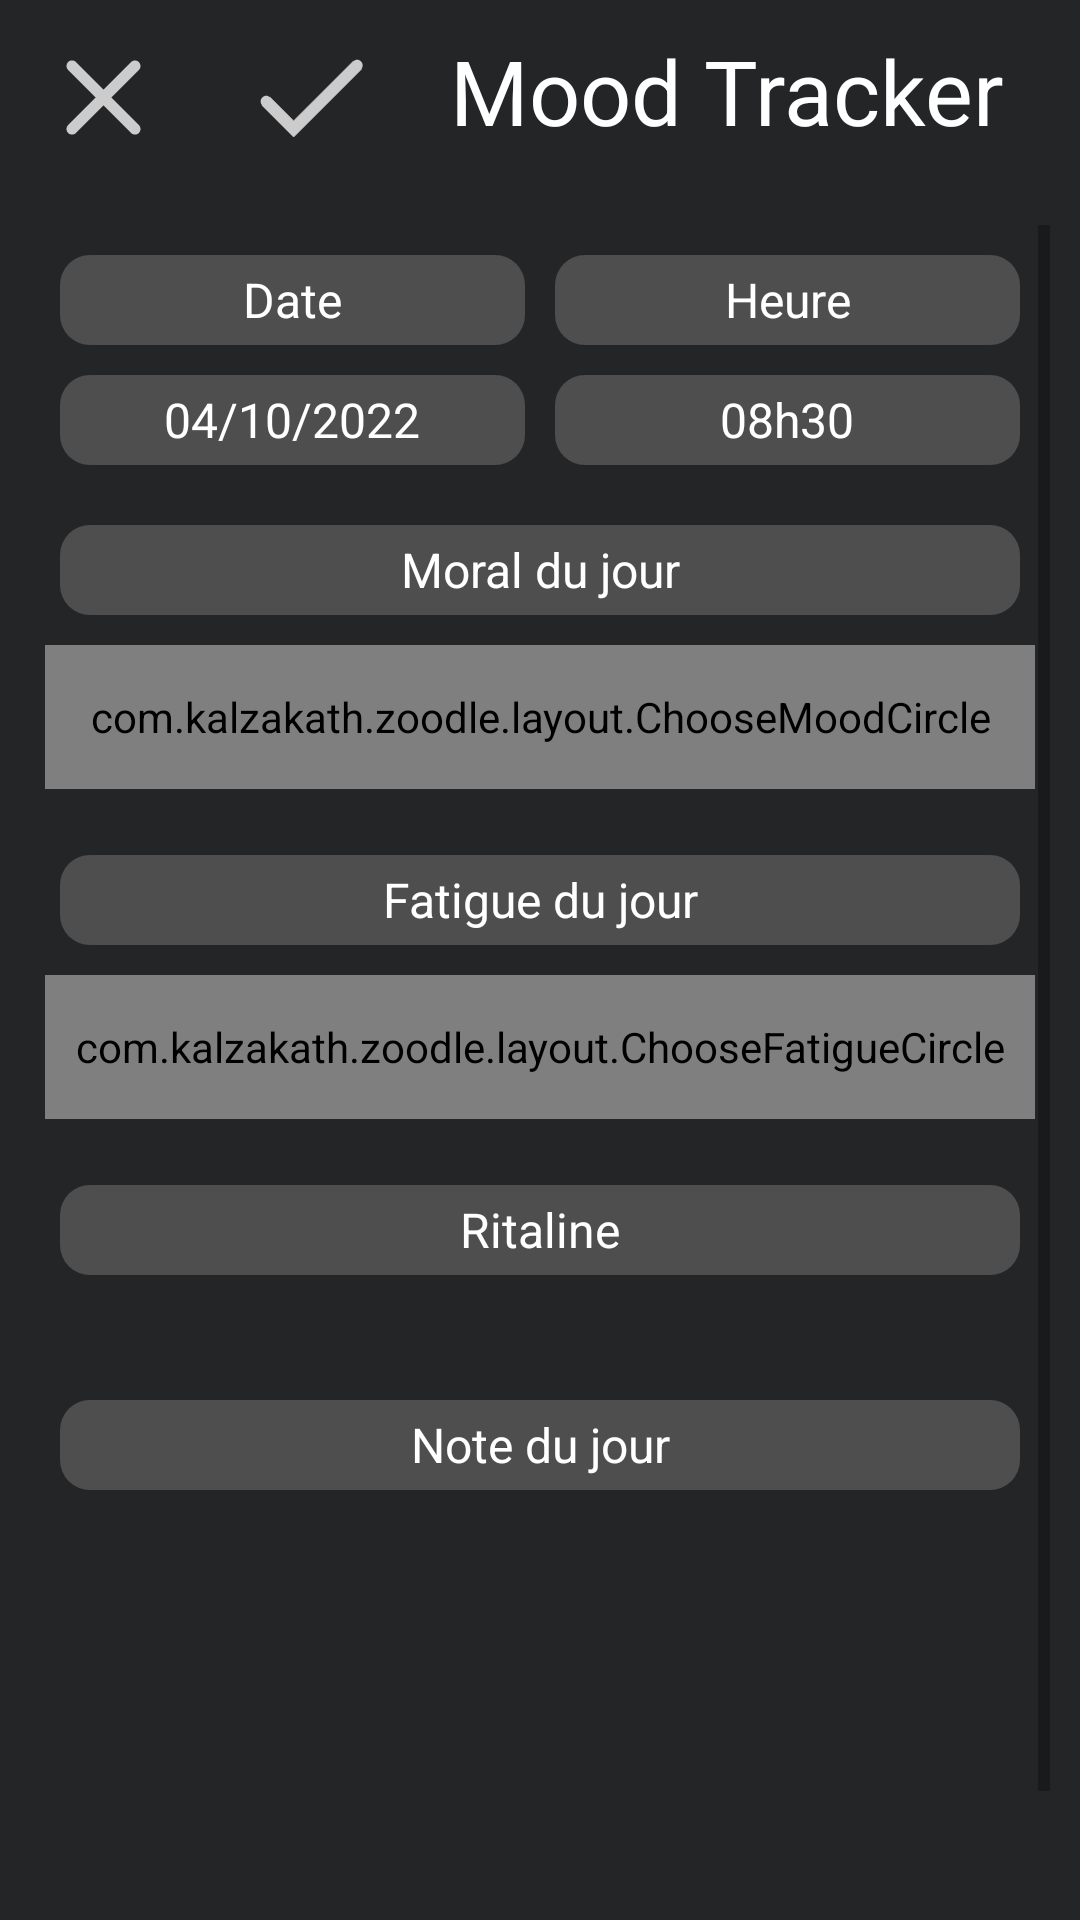

This screen was rendered from an Android layout file. Write that file and the resources it references.
<!-- AndroidManifest.xml: application theme Theme.Rows -->
<!-- res/layout/activity_front_page.xml -->
<?xml version="1.0" encoding="utf-8"?>
<androidx.constraintlayout.widget.ConstraintLayout xmlns:android="http://schemas.android.com/apk/res/android"
    xmlns:app="http://schemas.android.com/apk/res-auto"
    xmlns:tools="http://schemas.android.com/tools"
    android:layout_width="match_parent"
    android:layout_height="match_parent"
    android:background="@color/colorPrimaryBackground"
    tools:context=".DetailedViewActivity">

    <ImageButton
        android:id="@+id/ibClose"
        android:layout_width="wrap_content"
        android:layout_height="wrap_content"
        android:layout_marginTop="0dp"
        android:layout_marginStart="0dp"
        android:backgroundTint="@android:color/transparent"
        app:srcCompat="@drawable/ic_close"
        app:layout_constraintStart_toStartOf="parent"
        app:layout_constraintTop_toTopOf="parent"
        app:layout_constraintBottom_toTopOf="@+id/llFront" />

    <ImageButton
        android:id="@+id/ibFrontSeeData"
        android:layout_width="wrap_content"
        android:layout_height="wrap_content"
        android:backgroundTint="@android:color/transparent"
        app:layout_constraintBottom_toTopOf="@+id/llFront"
        app:layout_constraintStart_toEndOf="@+id/ibClose"
        app:layout_constraintTop_toTopOf="parent"
        app:layout_constraintVertical_bias="0.0"
        app:srcCompat="@drawable/ic_check" />

    <TextView
        android:id="@+id/tvFrontTitle"
        android:layout_width="wrap_content"
        android:layout_height="wrap_content"
        android:layout_marginEnd="25dp"
        android:layout_marginTop="10dp"
        android:text="@string/app_name"
        android:textAlignment="center"
        android:textAppearance="@style/TextAppearance.AppCompat.Body1"
        android:textColor="@color/colorOnPrimaryText"
        android:textSize="30sp"
        app:layout_constraintEnd_toEndOf="parent"
        app:layout_constraintTop_toTopOf="parent"/>

    <ScrollView
        android:id="@+id/llFront"
        android:layout_width="0dp"
        android:layout_height="0dp"
        android:layout_marginStart="10dp"
        android:layout_marginTop="10dp"
        android:layout_marginEnd="10dp"
        app:layout_constraintEnd_toEndOf="parent"
        app:layout_constraintStart_toStartOf="parent"
        app:layout_constraintTop_toBottomOf="@+id/ibClose"
        app:layout_constraintBottom_toBottomOf="parent">
    <LinearLayout
        android:layout_width="match_parent"
        android:layout_height="wrap_content"
        android:background="@android:color/transparent"
        android:orientation="vertical"
        app:layout_constraintEnd_toEndOf="parent"
        app:layout_constraintStart_toStartOf="parent"
        app:layout_constraintTop_toTopOf="parent"
        app:layout_constraintBottom_toBottomOf="parent">

        <LinearLayout
            android:layout_width="match_parent"
            android:layout_height="wrap_content"
            android:layout_margin="5dp"
            android:layout_weight="0"
            android:orientation="horizontal">

            <LinearLayout
                android:layout_width="match_parent"
                android:layout_height="match_parent"
                android:layout_weight="1"
                android:orientation="vertical">

                <TextView
                    android:id="@+id/tvFrontDateTitle"
                    android:layout_width="match_parent"
                    android:layout_height="30dp"
                    android:layout_margin="5dp"
                    android:layout_weight="0"
                    android:background="@drawable/activity_row_rounded_corner"
                    android:gravity="center_horizontal|center_vertical"
                    android:text="@string/mood_picker_date_title"
                    android:textAlignment="gravity"
                    android:textColor="@color/colorOnPrimaryText"
                    android:textSize="16sp" />

                <TextView
                    android:id="@+id/tvFrontDate"
                    android:layout_width="match_parent"
                    android:layout_height="30dp"
                    android:layout_margin="5dp"
                    android:layout_weight="0"
                    android:background="@drawable/activity_row_rounded_corner"
                    android:gravity="center_horizontal|center_vertical"
                    android:text="@string/mood_picker_date_value"
                    android:textAlignment="gravity"
                    android:textColor="@color/colorOnPrimaryText"
                    android:textSize="16sp" />
            </LinearLayout>

            <LinearLayout
                android:layout_width="match_parent"
                android:layout_height="match_parent"
                android:layout_weight="1"
                android:orientation="vertical">

                <TextView
                    android:id="@+id/tvFrontTimeTitle"
                    android:layout_width="match_parent"
                    android:layout_height="30dp"
                    android:layout_margin="5dp"
                    android:layout_weight="0"
                    android:background="@drawable/activity_row_rounded_corner"
                    android:gravity="center_horizontal|center_vertical"
                    android:text="@string/mood_picker_time_title"
                    android:textColor="@color/colorOnPrimaryText"
                    android:textSize="16sp" />

                <TextView
                    android:id="@+id/tvFrontTime"
                    android:layout_width="match_parent"
                    android:layout_height="30dp"
                    android:layout_margin="5dp"
                    android:layout_weight="0"
                    android:background="@drawable/activity_row_rounded_corner"
                    android:gravity="center_horizontal|center_vertical"
                    android:text="@string/mood_picker_time_value"
                    android:textColor="@color/colorOnPrimaryText"
                    android:textSize="16sp" />
            </LinearLayout>
        </LinearLayout>

        <LinearLayout
            android:id="@+id/llFrontMood"
            android:layout_width="match_parent"
            android:layout_height="100dp"
            android:layout_margin="5dp"
            android:layout_weight="0"
            android:orientation="vertical">

            <TextView
                android:id="@+id/tvFrontMoodTitle"
                android:layout_width="match_parent"
                android:layout_height="30dp"
                android:layout_margin="5dp"
                android:layout_weight="0"
                android:background="@drawable/activity_row_rounded_corner"
                android:gravity="center_horizontal|center_vertical"
                android:text="@string/front_mood_title"
                android:textAlignment="gravity"
                android:textColor="@color/colorOnPrimaryText"
                android:textSize="16sp" />

            <com.kalzakath.zoodle.layout.ChooseMoodCircle
                android:id="@+id/tvmpFrontMoodValue"
                android:layout_width="match_parent"
                android:layout_height="@dimen/choose_high_tab"
                android:layout_marginTop="5dp"
                android:clickable="true" />
        </LinearLayout>

        <LinearLayout
            android:id="@+id/llFrontFatigue"
            android:layout_width="match_parent"
            android:layout_height="100dp"
            android:layout_margin="5dp"
            android:orientation="vertical">

            <TextView
                android:id="@+id/tvFrontFatigueTitle"
                android:layout_width="match_parent"
                android:layout_height="30dp"
                android:layout_margin="5dp"
                android:layout_weight="0"
                android:background="@drawable/activity_row_rounded_corner"
                android:gravity="center_horizontal|center_vertical"
                android:text="@string/front_sleep_title"
                android:textAlignment="gravity"
                android:textColor="@color/colorOnPrimaryText"
                android:textSize="16sp" />

            <com.kalzakath.zoodle.layout.ChooseFatigueCircle
                android:id="@+id/tvmpFrontFatigueValue"
                android:layout_width="match_parent"
                android:layout_height="@dimen/choose_high_tab"
                android:layout_marginTop="5dp"
                android:clickable="true" />
        </LinearLayout>

        <LinearLayout
            android:id="@+id/llRitaline"
            android:layout_width="match_parent"
            android:layout_height="wrap_content"
            android:layout_margin="5dp"
            android:layout_weight="0"
            android:visibility="visible"
            android:orientation="vertical">

            <TextView
                android:id="@+id/tvFrontRitalineTitle"
                android:layout_width="match_parent"
                android:layout_height="30dp"
                android:layout_margin="5dp"
                android:layout_weight="0"
                android:background="@drawable/activity_row_rounded_corner"
                android:gravity="center_horizontal|center_vertical"
                android:text="Ritaline"
                android:textAlignment="gravity"
                android:textColor="@color/colorOnPrimaryText"
                android:textSize="16sp" />

            <EditText
                android:id="@+id/etFrontRitaline"
                android:inputType="text"
                android:layout_width="match_parent"
                android:layout_height="match_parent"
                android:layout_marginHorizontal="8dp"
                android:baselineAligned="false"
                android:layout_weight="1"
                android:background="@android:color/transparent"
                android:ems="1"
                android:gravity="top"
                android:textColor="@color/colorOnPrimaryText"
                android:textSize="16sp"
                android:imeOptions="actionNext"
                android:singleLine="true"
                android:maxLines="1"/>
        </LinearLayout>

        <LinearLayout
            android:id="@+id/llNote"
            android:layout_width="match_parent"
            android:layout_height="match_parent"
            android:layout_margin="5dp"
            android:layout_weight="0"
            android:visibility="visible"
            android:orientation="vertical">

            <TextView
                android:id="@+id/tvFrontNoteTitle"
                android:layout_width="match_parent"
                android:layout_height="30dp"
                android:layout_margin="5dp"
                android:layout_weight="0"
                android:background="@drawable/activity_row_rounded_corner"
                android:gravity="center_horizontal|center_vertical"
                android:text="Note du jour"
                android:textAlignment="gravity"
                android:textColor="@color/colorOnPrimaryText"
                android:textSize="16sp" />

            <EditText
                android:id="@+id/etFrontNote"
                android:inputType="textMultiLine"
                android:layout_width="match_parent"
                android:layout_height="180dp"
                android:layout_marginHorizontal="8dp"
                android:baselineAligned="false"
                android:layout_weight="1"
                android:background="@android:color/transparent"
                android:ems="10"
                android:gravity="top"
                android:textColor="@color/colorOnPrimaryText"
                android:textSize="16sp"/>
        </LinearLayout>

    </LinearLayout>
    </ScrollView>

</androidx.constraintlayout.widget.ConstraintLayout>
<!-- resources referenced by this layout -->
<resources>
  <color name="colorOnPrimaryText">#FFFFFFFF</color>
  <color name="colorPrimaryBackground">#232527</color>
  <dimen name="choose_high_tab">48dp</dimen>
  <!-- drawable activity_row_rounded_corner (drawable) -->
  <?xml version="1.0" encoding="utf-8"?>
  <shape xmlns:android="http://schemas.android.com/apk/res/android">
  
  <solid android:color="@color/colorOnPrimary" />
  
  <padding
      android:left="1dp"
      android:right="1dp"
      android:bottom="1dp"
      android:top="1dp" />
  
  <corners android:radius="10dp" />
  </shape>
  <!-- drawable ic_check (drawable) -->
  <vector android:height="45dp" android:tint="@color/colorIcon"
      android:viewportHeight="24" android:viewportWidth="24"
      android:width="45dp" xmlns:android="http://schemas.android.com/apk/res/android">
      <path android:strokeColor="@android:color/white"
          android:pathData="
          M9,16.17
          L4.83,12
          l-1.42,1.41
          L9,19 21,7
          l-1.41,-1.41
          L9,16.17"/>
      <path
          android:fillColor="@color/colorIcon"
          android:pathData="M21,5.6
        c-0.39,-0.39 -1.02,-0.39 -1.41,0
        L 9,16.17 4.83,12
        c-0.39,-0.39 -1.02,-0.39 -1.41,0 -0.39,0.39 -0.39,1.02 0,1.41
        L9, 19
        L21,7
        c0.38,-0.38 0.38,-1.02 0,-1.4"/>
  
  </vector>
  <!-- drawable ic_close (drawable) -->
  <vector xmlns:android="http://schemas.android.com/apk/res/android"
      android:width="45dp"
      android:height="45dp"
      android:viewportWidth="24"
      android:viewportHeight="24">
    <path
        android:fillColor="@color/colorIcon"
        android:pathData="M18.3,5.71c-0.39,-0.39 -1.02,-0.39 -1.41,0L12,10.59 7.11,5.7c-0.39,-0.39 -1.02,-0.39 -1.41,0 -0.39,0.39 -0.39,1.02 0,1.41L10.59,12 5.7,16.89c-0.39,0.39 -0.39,1.02 0,1.41 0.39,0.39 1.02,0.39 1.41,0L12,13.41l4.89,4.89c0.39,0.39 1.02,0.39 1.41,0 0.39,-0.39 0.39,-1.02 0,-1.41L13.41,12l4.89,-4.89c0.38,-0.38 0.38,-1.02 0,-1.4z"/>
  </vector>
  <string name="app_name">Mood Tracker</string>
  <string name="front_mood_title">Moral du jour</string>
  <string name="front_sleep_title">Fatigue du jour</string>
  <string name="mood_picker_date_title">Date</string>
  <string name="mood_picker_date_value">04/10/2022</string>
  <string name="mood_picker_time_title">Heure</string>
  <string name="mood_picker_time_value">08h30</string>
  <style name="Theme.Rows" parent="Theme.MaterialComponents.DayNight.DarkActionBar">
          
          <item name="colorPrimary">@color/purple_200</item>
          <item name="colorPrimaryVariant">@color/purple_700</item>
          <item name="colorOnPrimary">@color/black</item>
          
          <item name="colorSecondary">@color/teal_200</item>
          <item name="colorSecondaryVariant">@color/teal_700</item>
          <item name="colorOnSecondary">@color/black</item>
          
          <item name="android:statusBarColor">@android:color/transparent</item>
          
          <item name="windowActionBar">false</item>
          <item name="windowNoTitle">true</item>
          <item name="android:windowFullscreen">true</item>
      </style>
  <color name="colorOnPrimary">#4E4E4E</color>
  <color name="colorIcon">#CCCCCC</color>
  <color name="purple_200">#FFBB86FC</color>
  <color name="purple_700">#FF3700B3</color>
  <color name="black">#FF000000</color>
  <color name="teal_200">#FF03DAC5</color>
  <color name="teal_700">#FF018786</color>
</resources>
